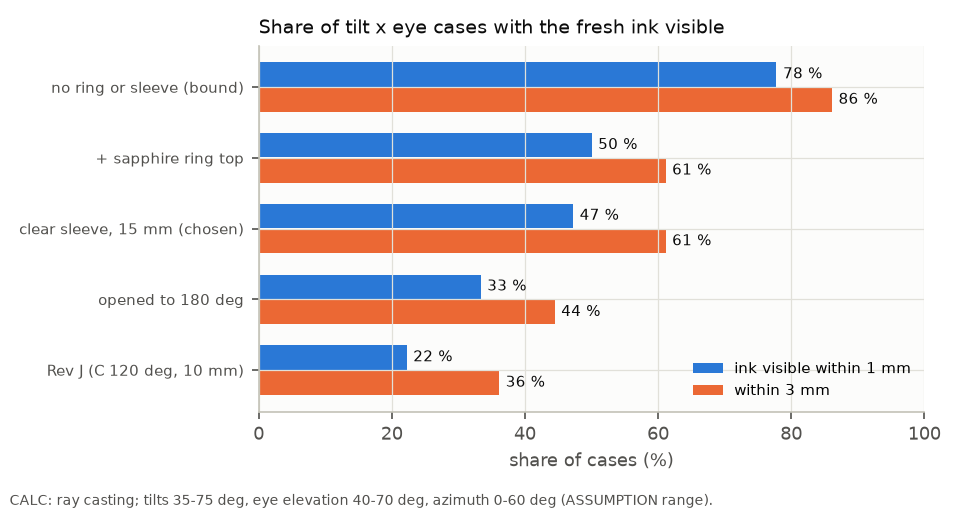

The data file committed next to this chart (first rows):
option, share_within_1mm_pct, share_within_3mm_pct
revJ, 22.22, 36.11
open_180, 33.33, 44.44
clear_sleeve_15_w120, 47.22, 61.11
clear_sleeve_15_w120_ring, 50.0, 61.11
no_front, 77.78, 86.11
